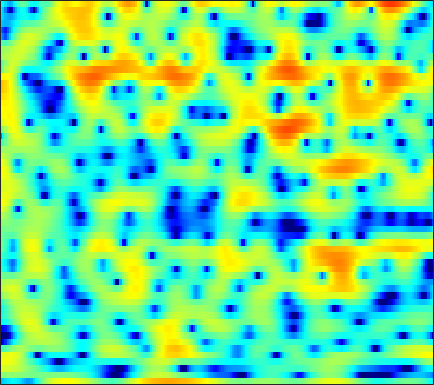

Source data for this figure (header and first rows):
-7.6184, -7.0519, -6.3343, -5.7409, -5.4545, -5.2304, -5.2161, -5.379, -5.8081, -6.4874, -7.4055, -8.0967, -8.7705, -8.8192, -8.1567, -6.6082, -4.8201, -3.5085, -1.9292, -0.59031, 0.59586, 1.3401, 2.1927, 2.9042
0.2407, 0.3237, 0.4221, 0.4921, 0.5229, 0.5305, 0.5019, 0.451, 0.3555, 0.2334, 0.09129, -0.012, -0.1569, -0.2721, -0.342, -0.4012, -0.4217, -0.4171, -0.3886, -0.3458, -0.2919, -0.2528, -0.203, -0.1609
3.263, 3.263, 3.227, 3.147, 3.058, 2.897, 2.688, 2.503, 2.201, 1.859, 1.474, 1.159, 0.7066, 0.2138, -0.1799, -0.7222, -1.303, -1.764, -2.415, -3.114, -3.858, -4.453, -5.274, -6.123
4.354, 4.383, 4.365, 4.273, 4.151, 3.902, 3.565, 3.239, 2.705, 2.064, 1.292, 0.6464, -0.3057, -1.337, -2.139, -3.209, -4.226, -4.929, -5.755, -6.522, -7.328, -8.042, -9.271, -10.99
3.514, 3.728, 3.949, 4.1, 4.144, 4.095, 3.901, 3.648, 3.146, 2.417, 1.417, 0.4517, -1.239, -3.482, -5.756, -10.14, -18.72, -29.01, -14.51, -9.765, -7.305, -6.189, -5.311, -4.857
-3.045, -2.488, -1.706, -0.937, -0.3896, 0.2618, 0.8105, 1.123, 1.393, 1.487, 1.394, 1.215, 0.8399, 0.3526, -0.0536, -0.5367, -0.8558, -0.9431, -0.8597, -0.6098, -0.2959, -0.07312, 0.186, 0.3602
-17.89, -16.06, -13.17, -10.44, -8.644, -6.537, -4.73, -3.55, -2.197, -1.097, -0.2186, 0.2924, 0.8404, 1.245, 1.465, 1.69, 1.837, 1.927, 2.008, 2.047, 2.056, 2.031, 1.956, 1.817
-25.93, -25.53, -22.83, -18.55, -15.29, -11.43, -8.232, -6.231, -4.008, -2.211, -0.7789, 0.09896, 1.037, 1.747, 2.14, 2.505, 2.711, 2.768, 2.757, 2.651, 2.459, 2.274, 1.993, 1.682
-14.5, -14.8, -14.18, -12.26, -10.36, -7.72, -5.261, -3.62, -1.731, -0.1744, 1.08, 1.841, 2.622, 3.154, 3.397, 3.528, 3.435, 3.227, 2.775, 2.135, 1.355, 0.7166, -0.143, -0.9105
-5.395, -4.968, -4.266, -3.39, -2.636, -1.561, -0.4437, 0.3635, 1.358, 2.22, 2.936, 3.36, 3.75, 3.926, 3.906, 3.682, 3.2, 2.653, 1.629, 0.2231, -1.713, -3.625, -7.167, -12.63
-4.484, -3.684, -2.655, -1.671, -0.9588, -0.05873, 0.7586, 1.304, 1.948, 2.474, 2.876, 3.079, 3.222, 3.203, 3.081, 2.75, 2.231, 1.707, 0.8232, -0.2957, -1.635, -2.767, -4.312, -5.643
-5.415, -4.116, -2.652, -1.417, -0.6194, 0.2736, 1.001, 1.444, 1.911, 2.248, 2.453, 2.526, 2.525, 2.427, 2.282, 2.013, 1.646, 1.314, 0.7985, 0.209, -0.4397, -0.9492, -1.62, -2.262
-3.754, -2.569, -1.221, -0.1183, 0.5446, 1.242, 1.74, 1.995, 2.185, 2.213, 2.107, 1.957, 1.697, 1.401, 1.194, 0.9438, 0.733, 0.5887, 0.4072, 0.193, -0.06872, -0.3265, -0.752, -1.283
-0.2869, 0.5136, 1.421, 2.141, 2.546, 2.899, 3.037, 2.994, 2.724, 2.19, 1.409, 0.6761, -0.4683, -1.626, -2.32, -2.704, -2.403, -1.895, -1.161, -0.5523, -0.1945, -0.101, -0.2054, -0.5827
1.84, 2.35, 2.917, 3.316, 3.509, 3.616, 3.529, 3.301, 2.748, 1.876, 0.5501, -0.8444, -3.5, -7.809, -13.79, -20.47, -9.395, -5.807, -2.959, -1.281, -0.3216, 0.04784, 0.1449, -0.1498
1.138, 1.442, 1.755, 1.974, 2.088, 2.166, 2.14, 2.053, 1.843, 1.464, 0.9041, 0.3663, -0.4551, -1.266, -1.728, -1.908, -1.564, -1.092, -0.4386, 0.06861, 0.3223, 0.3213, 0.04744, -0.5038
-0.8642, -0.7958, -0.8392, -0.9256, -0.9851, -0.949, -0.7189, -0.4142, 0.08443, 0.5958, 1.054, 1.334, 1.616, 1.82, 1.953, 2.085, 2.188, 2.232, 2.209, 2.053, 1.714, 1.307, 0.5503, -0.5068
-3.05, -3.495, -4.6, -6.364, -8.092, -9.876, -8.877, -6.78, -3.98, -1.743, -0.0002653, 1.022, 2.064, 2.829, 3.246, 3.616, 3.785, 3.803, 3.668, 3.353, 2.859, 2.351, 1.47, 0.3249
-3.602, -4.259, -5.607, -7.527, -9.215, -10.96, -10.05, -7.954, -5.078, -2.644, -0.7056, 0.4536, 1.683, 2.571, 3.039, 3.431, 3.581, 3.542, 3.317, 2.926, 2.391, 1.918, 1.221, 0.4598
-2.08, -2.646, -3.505, -4.314, -4.774, -4.996, -4.606, -3.949, -2.691, -1.254, 0.1506, 1.083, 2.115, 2.867, 3.221, 3.418, 3.305, 3.025, 2.41, 1.581, 0.634, -0.06781, -0.8163, -1.258
-0.3665, -1.194, -2.69, -4.722, -6.577, -8.751, -8.271, -6.165, -3.156, -0.6363, 1.298, 2.437, 3.568, 4.27, 4.531, 4.519, 4.059, 3.405, 2.055, 0.02438, -2.898, -5.773, -9.559, -8.532
-0.3507, -0.9594, -2.227, -4.094, -5.827, -7.928, -7.477, -5.507, -2.639, -0.2931, 1.48, 2.497, 3.476, 4.057, 4.253, 4.183, 3.732, 3.124, 1.924, 0.2408, -1.9, -3.658, -5.408, -5.32
-1.012, -1.05, -1.255, -1.527, -1.702, -1.761, -1.525, -1.149, -0.4585, 0.3175, 1.076, 1.574, 2.098, 2.448, 2.573, 2.559, 2.337, 2.041, 1.491, 0.8159, 0.09031, -0.4218, -0.9973, -1.389
-0.6668, -0.5659, -0.5089, -0.4984, -0.4928, -0.4458, -0.3328, -0.1929, 0.06107, 0.3781, 0.7236, 0.9757, 1.278, 1.508, 1.619, 1.677, 1.622, 1.51, 1.277, 0.9635, 0.589, 0.2835, -0.1355, -0.5729
0.3939, 0.3654, 0.2454, 0.04915, -0.1203, -0.3337, -0.4878, -0.5272, -0.4625, -0.2586, 0.04383, 0.3065, 0.6654, 0.9817, 1.177, 1.355, 1.436, 1.434, 1.344, 1.17, 0.922, 0.6895, 0.3193, -0.1143
1.988, 1.721, 1.178, 0.4263, -0.2585, -1.273, -2.229, -2.733, -2.891, -2.418, -1.572, -0.877, -0.02021, 0.6669, 1.056, 1.415, 1.604, 1.655, 1.621, 1.495, 1.298, 1.107, 0.796, 0.409
3.959, 3.539, 2.656, 1.313, -0.1002, -2.778, -7.053, -12.44, -15.73, -7.947, -3.837, -1.907, -0.2151, 0.8233, 1.289, 1.599, 1.64, 1.544, 1.326, 1.07, 0.8368, 0.6952, 0.543, 0.3746
4.836, 4.624, 4.062, 3.147, 2.223, 0.6847, -1.003, -2.062, -2.558, -1.901, -0.7949, -0.05114, 0.6323, 0.9187, 0.8714, 0.4654, -0.2938, -1.062, -2.24, -3.313, -3.849, -3.748, -3.139, -2.387
3.899, 4.094, 4.115, 3.9, 3.616, 3.127, 2.603, 2.231, 1.835, 1.533, 1.287, 1.062, 0.6589, 0.02187, -0.6529, -1.896, -3.67, -5.474, -8.969, -15.26, -30.54, -16.48, -10.06, -6.787
2.87, 3.329, 3.68, 3.784, 3.729, 3.53, 3.21, 2.925, 2.486, 1.978, 1.39, 0.878, 0.07268, -0.9079, -1.78, -3.116, -4.646, -5.905, -7.588, -8.96, -9.442, -8.999, -7.735, -6.253
3.01, 3.407, 3.68, 3.705, 3.594, 3.311, 2.92, 2.58, 2.07, 1.512, 0.8609, 0.3073, -0.5957, -1.683, -2.647, -4.101, -5.658, -6.755, -7.835, -8.154, -7.69, -6.989, -5.809, -4.612
4.33, 4.362, 4.151, 3.679, 3.189, 2.406, 1.607, 1.06, 0.5028, 0.1273, -0.1744, -0.4691, -1.051, -2.001, -3.018, -4.96, -7.875, -11.13, -18.09, -17.35, -10.83, -7.798, -5.012, -3.074
5.425, 5.008, 4.139, 2.85, 1.559, -0.6431, -3.349, -5.244, -5.918, -4.472, -2.785, -1.914, -1.277, -1.265, -1.621, -2.548, -3.896, -5.04, -6.182, -6.052, -4.705, -3.436, -1.857, -0.5703
4.723, 4.137, 3.087, 1.63, 0.177, -2.395, -5.947, -8.974, -9.77, -6.539, -3.786, -2.375, -1.177, -0.5328, -0.335, -0.3175, -0.4826, -0.6312, -0.7633, -0.7358, -0.522, -0.2787, 0.0938, 0.4369
3.001, 2.631, 2.051, 1.35, 0.7514, -0.1088, -0.887, -1.301, -1.484, -1.271, -0.8239, -0.4417, -0.01188, 0.2939, 0.4264, 0.4761, 0.4085, 0.303, 0.1226, -0.07111, -0.2592, -0.3832, -0.5348, -0.6702
0.827, 0.8766, 0.9877, 1.101, 1.165, 1.208, 1.22, 1.227, 1.241, 1.286, 1.339, 1.37, 1.394, 1.344, 1.263, 1.071, 0.7927, 0.5159, 0.05856, -0.4992, -1.15, -1.677, -2.386, -3.006
-3.236, -2.185, -0.7175, 0.5386, 1.281, 2.027, 2.503, 2.716, 2.845, 2.845, 2.754, 2.631, 2.425, 2.169, 1.936, 1.572, 1.109, 0.6804, -0.04733, -1.007, -2.251, -3.418, -5.311, -7.511
-9.777, -5.24, -1.553, 0.7958, 1.992, 3.037, 3.6, 3.765, 3.717, 3.406, 2.931, 2.535, 2.002, 1.579, 1.328, 1.049, 0.7238, 0.391, -0.2489, -1.187, -2.541, -3.923, -6.452, -10.22
-1.145, 0.1412, 1.797, 3.125, 3.843, 4.378, 4.459, 4.217, 3.484, 2.286, 0.6565, -0.7335, -2.404, -3.17, -2.965, -2.239, -1.549, -1.259, -1.209, -1.53, -2.174, -2.825, -3.832, -4.856
2.687, 3.439, 4.277, 4.841, 5.068, 5.056, 4.626, 3.989, 2.638, 0.592, -2.442, -5.841, -13.79, -18.86, -11.23, -6.799, -4.686, -3.857, -3.386, -3.423, -3.758, -4.083, -4.509, -4.89
3.765, 4.342, 4.87, 5.12, 5.116, 4.858, 4.26, 3.599, 2.418, 0.909, -0.8812, -2.291, -3.983, -5.037, -5.357, -5.414, -5.48, -5.681, -6.221, -7.083, -8.241, -9.167, -10.1, -10.35
4.392, 4.764, 5.039, 5.078, 4.946, 4.556, 3.949, 3.357, 2.408, 1.302, 0.1032, -0.8221, -2.033, -3.188, -3.994, -5.063, -6.194, -7.172, -8.765, -10.82, -13.67, -16.84, -24.31, -27.16
5.233, 5.359, 5.357, 5.154, 4.877, 4.338, 3.634, 2.998, 2.021, 0.9245, -0.2423, -1.156, -2.396, -3.656, -4.615, -5.904, -7.222, -8.264, -9.773, -11.52, -13.42, -14.93, -16.66, -17.09
6.274, 6.163, 5.867, 5.394, 4.928, 4.163, 3.223, 2.414, 1.224, -0.06561, -1.45, -2.504, -3.935, -5.349, -6.39, -7.701, -8.912, -9.693, -10.6, -11.41, -12.15, -12.63, -13.3, -13.9
7.234, 6.925, 6.377, 5.665, 5.003, 3.941, 2.666, 1.573, -0.03109, -1.758, -3.547, -4.901, -6.686, -8.477, -9.814, -11.61, -13.07, -13.65, -13.53, -12.76, -12.06, -11.71, -11.57, -12.03
7.409, 7.015, 6.399, 5.618, 4.871, 3.601, 1.963, 0.4709, -1.936, -4.75, -7.626, -9.455, -11.06, -12.29, -13.65, -16.86, -24.38, -39.55, -19.48, -14.09, -11.08, -9.682, -8.46, -7.765
5.299, 5.178, 5.055, 4.748, 4.305, 3.32, 1.774, 0.163, -2.772, -7.109, -14.45, -26.54, -17.2, -12.7, -11.5, -11.04, -10.98, -10.69, -9.611, -8.096, -6.595, -5.555, -4.393, -3.385
-2.322, -0.1953, 1.813, 2.907, 3.245, 3.147, 2.507, 1.678, 0.185, -1.629, -3.377, -4.372, -5.023, -5.064, -4.918, -4.757, -4.623, -4.518, -4.298, -3.966, -3.555, -3.172, -2.533, -1.786
-2.995, -1.222, 0.7236, 2.021, 2.614, 2.992, 3.005, 2.806, 2.332, 1.716, 1.049, 0.5673, -0.04666, -0.5948, -0.969, -1.513, -2.118, -2.626, -3.397, -4.192, -4.878, -5.24, -5.266, -4.69
1.076, 1.268, 1.7, 2.188, 2.512, 2.836, 3.031, 3.079, 3.034, 2.854, 2.55, 2.256, 1.779, 1.176, 0.6139, -0.2826, -1.425, -2.499, -4.341, -6.84, -10.29, -13.75, -17.02, -13.44
0.9587, 0.9792, 1.147, 1.444, 1.736, 2.169, 2.566, 2.823, 3.078, 3.202, 3.184, 3.067, 2.776, 2.297, 1.795, 0.9249, -0.2309, -1.317, -3.125, -5.468, -8.309, -10.53, -12.43, -11.92
-1.75, -1.948, -1.883, -1.37, -0.754, 0.2188, 1.185, 1.838, 2.555, 3.092, 3.438, 3.567, 3.557, 3.357, 3.087, 2.541, 1.789, 1.088, 0.004039, -1.255, -2.61, -3.635, -4.982, -6.362
-8.09, -10.34, -11.82, -9.176, -6.605, -3.808, -1.666, -0.415, 0.8825, 1.845, 2.526, 2.884, 3.172, 3.278, 3.25, 3.075, 2.766, 2.448, 1.922, 1.313, 0.5911, 0.002641, -0.8706, -1.884
-10.05, -12.34, -13.83, -11.51, -9.089, -6.356, -4.249, -3, -1.665, -0.6472, 0.111, 0.5396, 0.9684, 1.248, 1.376, 1.485, 1.534, 1.542, 1.499, 1.421, 1.305, 1.185, 1.002, 0.8017
-6.808, -7.466, -7.937, -7.823, -7.42, -6.576, -5.564, -4.808, -3.864, -3.086, -2.493, -2.184, -1.902, -1.714, -1.578, -1.345, -1.02, -0.7096, -0.2343, 0.2383, 0.709, 1.029, 1.424, 1.797
-5.758, -6.66, -7.766, -8.559, -8.764, -8.396, -7.462, -6.6, -5.548, -4.79, -4.424, -4.418, -4.767, -5.346, -5.715, -5.772, -5.05, -4.133, -2.736, -1.417, -0.2835, 0.4646, 1.344, 2.128
-5.507, -7.003, -9.801, -14.32, -18.68, -15.82, -10.52, -7.938, -5.774, -4.621, -4.359, -4.73, -6.141, -9.081, -13.21, -23.39, -12.81, -8.326, -4.815, -2.585, -1.05, -0.1414, 0.9225, 1.918
-4.31, -4.88, -6.106, -7.615, -8.273, -7.519, -5.477, -3.929, -2.353, -1.415, -1.12, -1.324, -2.092, -3.349, -4.34, -5.065, -4.571, -3.753, -2.704, -2.122, -1.95, -1.926, -1.651, -0.656
